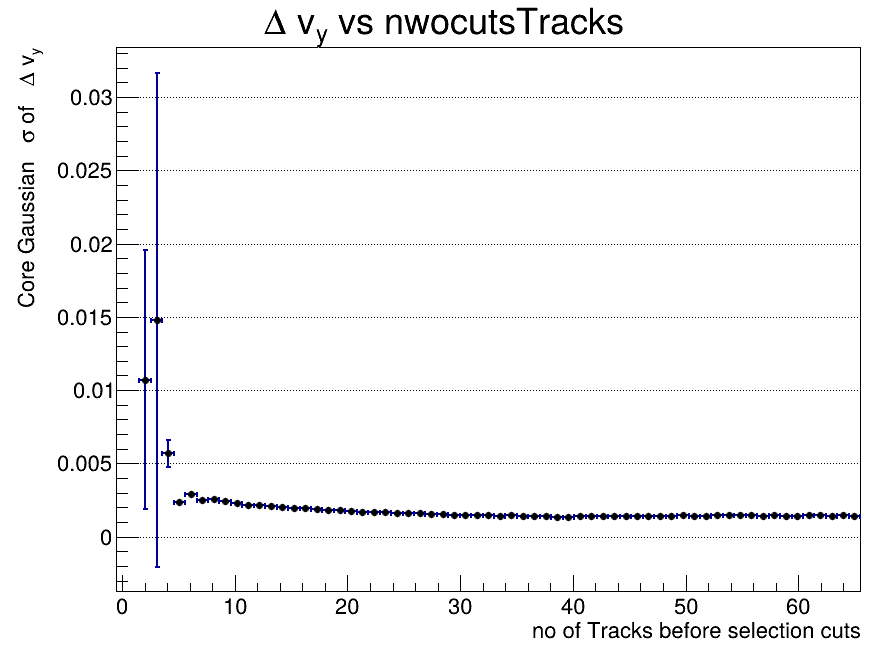

The table this chart was drawn from, first rows:
x_low, x_high, x_center, entries, mean, mean_error, sigma, sigma_error, chi2_ndf, iterations, fit_status
-0.5, 0.5154, 0.007692, 0, nan, nan, nan, nan, nan, 0, -1
0.5154, 1.531, 1.023, 22, nan, nan, nan, nan, nan, 0, -1
1.531, 2.546, 2.038, 81, 0.001926, 0.004033, 0.01072, 0.008817, 0.1533, 2, 0
2.546, 3.562, 3.054, 120, 0.001313, 0.006315, 0.0148, 0.01684, 0.3288, 2, 0
3.562, 4.577, 4.069, 293, 5.20114698676e-05, 0.0005513, 0.005698, 0.0009181, 0.7708, 2, 0
4.577, 5.592, 5.085, 639, -4.08185965469e-05, 0.0001222, 0.002345, 0.0001194, 0.6819, 10, 0
5.592, 6.608, 6.1, 1433, -2.26271891619e-05, 9.3531897476e-05, 0.002885, 0.0001006, 0.9, 3, 0
6.608, 7.623, 7.115, 2521, -3.34221634387e-05, 6.0578452741e-05, 0.002507, 6.43137541257e-05, 0.8444, 5, 0
7.623, 8.638, 8.131, 4151, 3.83901859468e-05, 4.72696634099e-05, 0.00254, 5.03148640198e-05, 1.286, 4, 0
8.638, 9.654, 9.146, 6001, 3.45112098241e-05, 3.8080968817e-05, 0.002466, 3.94447004119e-05, 1.245, 4, 0
9.654, 10.67, 10.16, 8128, -2.88272229167e-05, 3.05168682119e-05, 0.002279, 3.15608175878e-05, 1.205, 5, 0
10.67, 11.68, 11.18, 10303, -2.35358123047e-05, 2.58615635793e-05, 0.002175, 2.66879734271e-05, 1.34, 4, 0
11.68, 12.7, 12.19, 12575, -1.32419234913e-06, 2.29827656653e-05, 0.002153, 2.38071973458e-05, 1.45, 4, 0
12.7, 13.72, 13.21, 14416, -1.33133420709e-05, 2.12384675053e-05, 0.002118, 2.17247702653e-05, 2.116, 4, 0
13.72, 14.73, 14.22, 16816, 3.44762084231e-05, 1.88050664003e-05, 0.002031, 1.95024129425e-05, 2.127, 5, 0
14.73, 15.75, 15.24, 18670, -3.06474725517e-05, 1.72360270098e-05, 0.001957, 1.77420026288e-05, 1.622, 5, 0
15.75, 16.76, 16.25, 20345, -1.68600016495e-05, 1.63292154015e-05, 0.001932, 1.67749889302e-05, 1.838, 5, 0
16.76, 17.78, 17.27, 22256, -9.10510944625e-06, 1.50897718241e-05, 0.001893, 1.55751637792e-05, 2.138, 4, 0
17.78, 18.79, 18.28, 23629, -4.98553709664e-06, 1.41889698168e-05, 0.001826, 1.44687307829e-05, 2.036, 4, 0
18.79, 19.81, 19.3, 25090, -1.83554411503e-05, 1.36171530346e-05, 0.001798, 1.38218497197e-05, 1.984, 4, 0
19.81, 20.82, 20.32, 26334, -2.11065126827e-05, 1.32020806508e-05, 0.001778, 1.36359846195e-05, 2.127, 5, 0
20.82, 21.84, 21.33, 27115, -3.73454796946e-05, 1.24357171671e-05, 0.001711, 1.25993447602e-05, 2.227, 4, 0
21.84, 22.85, 22.35, 27639, -3.67009886864e-06, 1.22017263009e-05, 0.001687, 1.23590172824e-05, 1.381, 4, 0
22.85, 23.87, 23.36, 28767, 6.16448510576e-06, 1.17363616003e-05, 0.001667, 1.19805837964e-05, 2.228, 4, 0
23.87, 24.88, 24.38, 29346, -1.066597636e-05, 1.12501255922e-05, 0.001603, 1.13906365291e-05, 1.775, 4, 0
24.88, 25.9, 25.39, 29000, -2.8281495513e-06, 1.12892668756e-05, 0.001601, 1.14869856503e-05, 2.39, 4, 0
25.9, 26.92, 26.41, 29598, -2.48046007169e-05, 1.10152596246e-05, 0.00159, 1.12151298327e-05, 2.194, 4, 0
26.92, 27.93, 27.42, 28608, -3.26574889447e-05, 1.11651091589e-05, 0.00157, 1.13331724636e-05, 1.392, 4, 0
27.93, 28.95, 28.44, 28579, -6.48970342064e-06, 1.0796074031e-05, 0.001522, 1.09142901269e-05, 1.794, 4, 0
28.95, 29.96, 29.45, 28264, -1.10991957489e-05, 1.07148483511e-05, 0.001509, 1.06880308496e-05, 1.514, 4, 0
29.96, 30.98, 30.47, 27171, -4.11519833461e-06, 1.07571812423e-05, 0.001496, 1.07798082779e-05, 1.643, 3, 0
30.98, 31.99, 31.48, 26450, 4.53607753359e-06, 1.07966583537e-05, 0.001454, 1.09586387955e-05, 1.857, 4, 0
31.99, 33.01, 32.5, 49207, 3.92863026701e-06, 7.898642876e-06, 0.001453, 7.98317324736e-06, 2.229, 4, 0
33.01, 34.02, 33.52, 22912, -4.05879734287e-06, 1.12281662287e-05, 0.001426, 1.11852323173e-05, 1.124, 4, 0
34.02, 35.04, 34.53, 21460, -1.43595711004e-06, 1.19339638056e-05, 0.001451, 1.21767499022e-05, 1.871, 4, 0
35.04, 36.05, 35.55, 20283, -7.32517461275e-07, 1.1674856384e-05, 0.001404, 1.15418201809e-05, 1.77, 4, 0
36.05, 37.07, 36.56, 19376, 3.74624066555e-06, 1.20724526319e-05, 0.001416, 1.179955706e-05, 1.352, 4, 0
37.07, 38.08, 37.58, 18014, -7.00369202471e-06, 1.25203042846e-05, 0.001397, 1.27894001145e-05, 2.203, 4, 0
38.08, 39.1, 38.59, 16725, -7.78826419269e-06, 1.28485756951e-05, 0.00137, 1.31639760293e-05, 2.169, 5, 0
39.1, 40.12, 39.61, 15777, -6.15959434358e-06, 1.3340883866e-05, 0.001377, 1.3870505467e-05, 1.741, 5, 0
40.12, 41.13, 40.62, 14578, -1.78051516474e-05, 1.3790388862e-05, 0.001389, 1.36854112401e-05, 0.9028, 4, 0
41.13, 42.15, 41.64, 13704, -4.12959269953e-06, 1.43200469766e-05, 0.001407, 1.45940973922e-05, 1.858, 4, 0
42.15, 43.16, 42.65, 12810, -3.53094557372e-05, 1.47628182582e-05, 0.001392, 1.48088787367e-05, 1.508, 4, 0
43.16, 44.18, 43.67, 11809, -1.10350657497e-05, 1.54655185462e-05, 0.001414, 1.52615624098e-05, 1.514, 4, 0
44.18, 45.19, 44.68, 10972, -5.31246646971e-05, 1.6219724821e-05, 0.001403, 1.67509332824e-05, 1.784, 5, 0
45.19, 46.21, 45.7, 10279, -9.03317524122e-07, 1.6778899631e-05, 0.00142, 1.71844809246e-05, 2.119, 4, 0
46.21, 47.22, 46.72, 9538, 2.23225015728e-07, 1.72480971425e-05, 0.001413, 1.72194231148e-05, 0.9392, 4, 0
47.22, 48.24, 47.73, 9135, -7.25068429043e-06, 1.77671340832e-05, 0.001419, 1.80331246714e-05, 1.596, 4, 0
48.24, 49.25, 48.75, 8519, -6.01863529263e-06, 1.85261420343e-05, 0.001427, 1.89479190224e-05, 1.733, 4, 0
49.25, 50.27, 49.76, 8028, 1.50656164037e-05, 1.97547213085e-05, 0.001458, 2.02609082196e-05, 1.23, 4, 0
50.27, 51.28, 50.78, 7748, -9.80245800148e-06, 1.97433255845e-05, 0.001441, 2.05614546545e-05, 1.365, 5, 0
51.28, 52.3, 51.79, 7296, -2.09810038711e-05, 2.05117311178e-05, 0.001445, 2.05311233569e-05, 0.9356, 5, 0
52.3, 53.32, 52.81, 6990, -3.05267746999e-05, 2.12796680609e-05, 0.00148, 2.1291114458e-05, 0.7888, 4, 0
53.32, 54.33, 53.82, 6468, -3.2404246194e-05, 2.1945437857e-05, 0.001452, 2.27532493385e-05, 0.9382, 4, 0
54.33, 55.35, 54.84, 6330, -7.47536265988e-06, 2.23036034337e-05, 0.001489, 2.24876068132e-05, 1.387, 3, 0
55.35, 56.36, 55.85, 6056, -1.12572159472e-05, 2.28502219612e-05, 0.001473, 2.26090808137e-05, 1.161, 4, 0
56.36, 57.38, 56.87, 5736, 1.79053432355e-05, 2.26346862955e-05, 0.001428, 2.26054030525e-05, 1.627, 4, 0
57.38, 58.39, 57.88, 5325, -5.20765947327e-06, 2.4885823201e-05, 0.001509, 2.5376952131e-05, 1.162, 4, 0
58.39, 59.41, 58.9, 5323, -9.19687089608e-06, 2.33729310495e-05, 0.001421, 2.31389029582e-05, 0.8761, 4, 0
59.41, 60.42, 59.92, 5048, -1.31543960504e-05, 2.46584996909e-05, 0.001443, 2.46024016284e-05, 1.566, 4, 0
... 5 more rows
